Labelled photos from "dataset_crops_conjuntiva", an image-classification folder in profjohnrivera/Proyecto_Deteccion_Conjuntiva_v1. The possible labels are: anemia, normal.

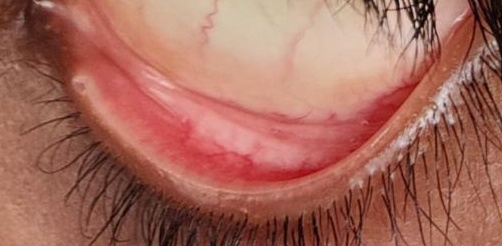
Label: normal

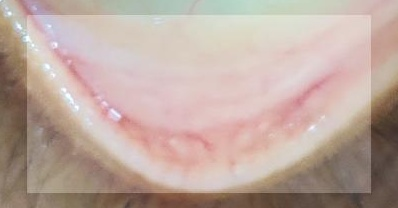
Label: anemia

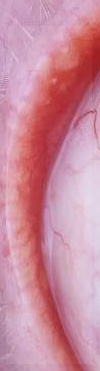
Label: anemia

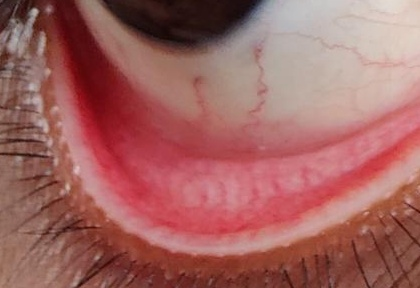
Label: normal

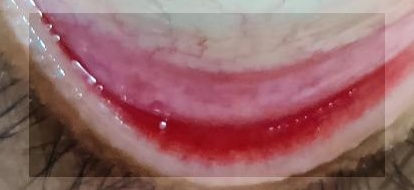
Label: normal

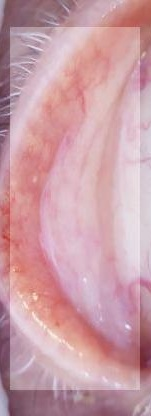
Label: anemia
